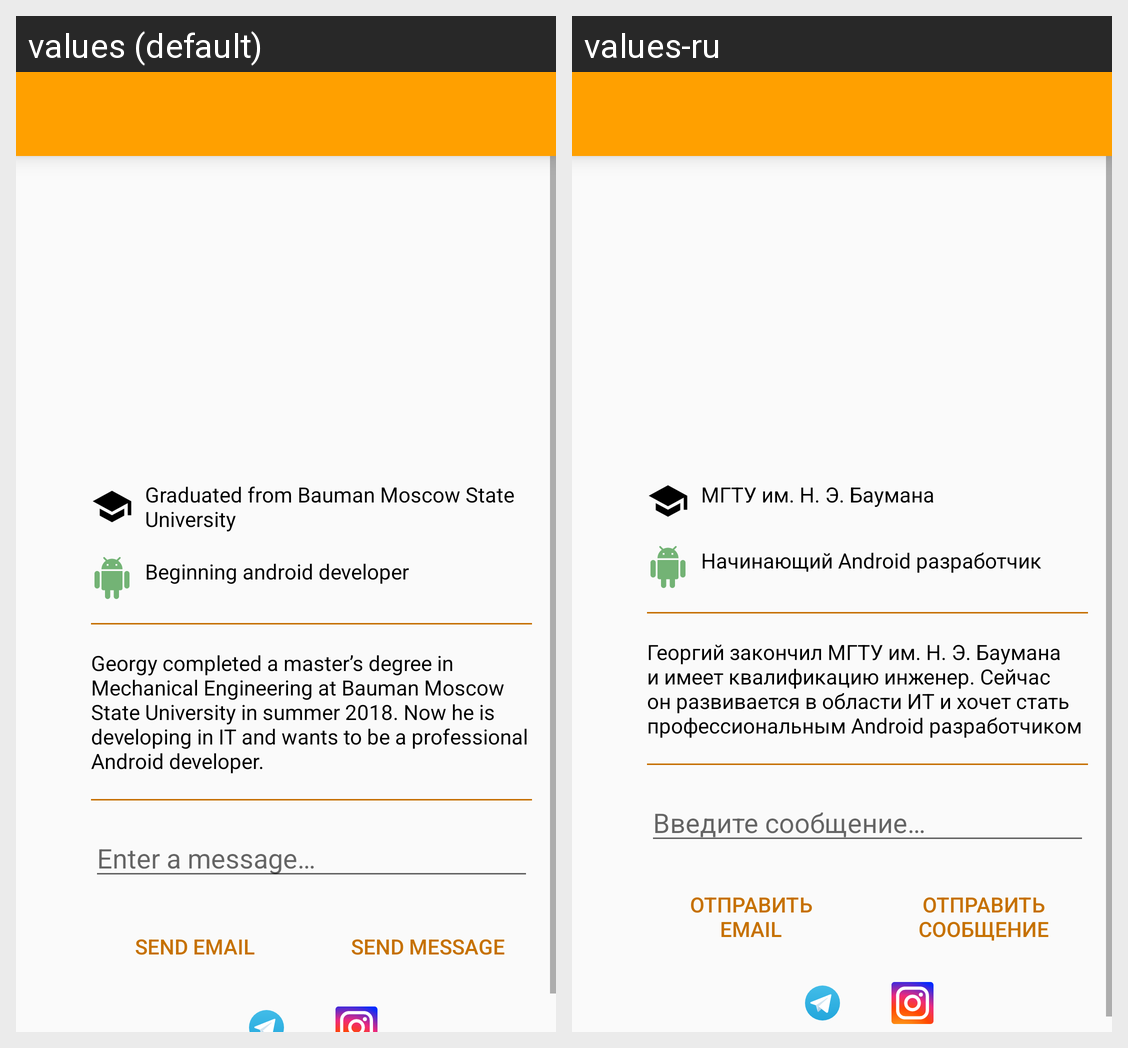

Strings drawn on this Android screen and how each of the app's shown locales translates them:
Android screen res/layout/activity_about.xml rendered under 2 locales, left to right: values (default), values-ru. Device: Nexus 5 (rendered at 1080×1920; each locale shown at half size, 540×960, under a caption strip naming it); theme AppTheme.
Strings drawn on this screen, with the default value and each locale's value (text and hints the layout hard-codes, and strings that could not be matched under every locale, appear in the picture but are not listed):

profile_graduated
  values: Graduated from Bauman Moscow State University
  values-ru: МГТУ им. Н. Э. Баумана

profile_developer
  values: Beginning android developer
  values-ru: Начинающий Android разработчик

profile_description
  values: Georgy completed a master’s degree in Mechanical Engineering at Bauman Moscow State University in summer 2018. Now he is developing in IT and wants to be a professional Android developer.
  values-ru: Георгий закончил МГТУ им. Н. Э. Баумана и имеет квалификацию инженер. Сейчас он развивается в области ИТ и хочет стать профессиональным Android разработчиком

profile_message_hint
  values: Enter a message…
  values-ru: Введите сообщение…

profile_send_email
  values: Send email
  values-ru: Отправить email

profile_send_message
  values: Send message
  values-ru: Отправить сообщение
